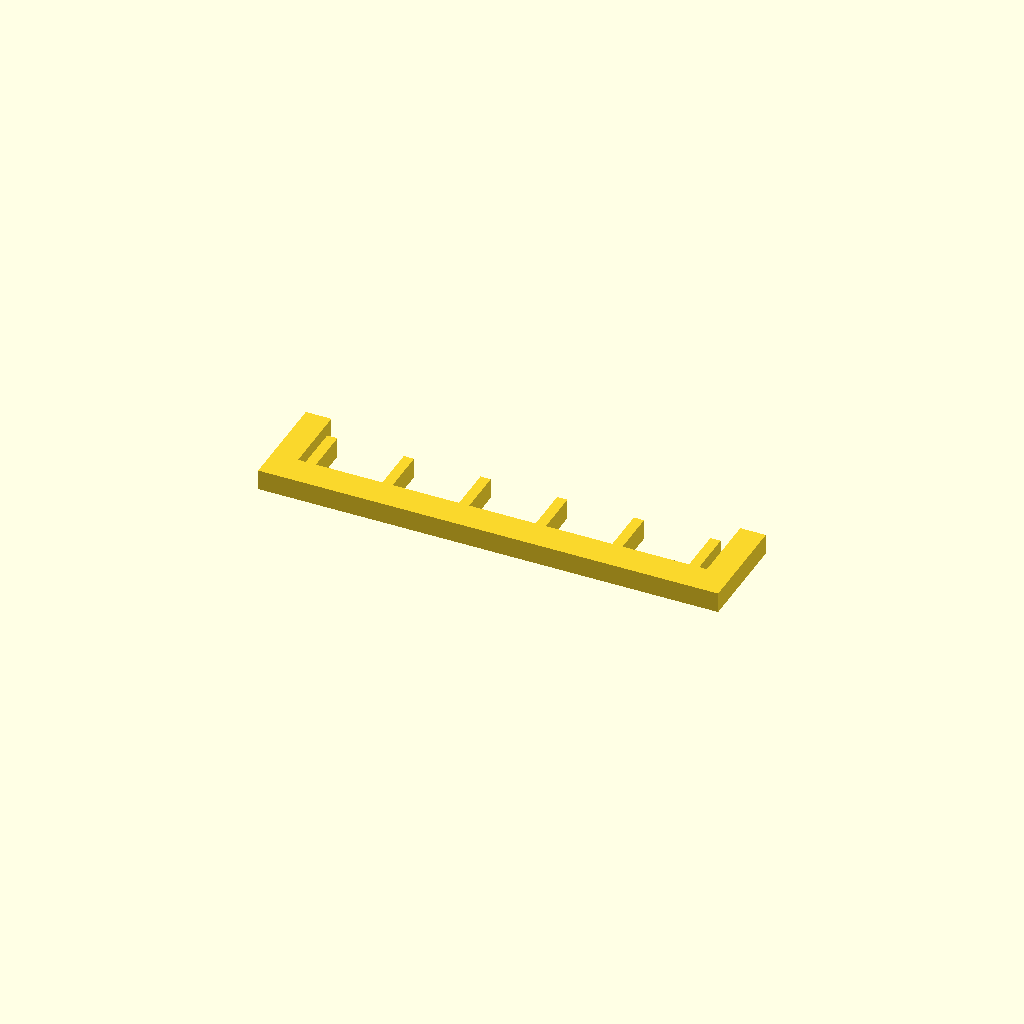
Cell 1: the model at its default parameters.
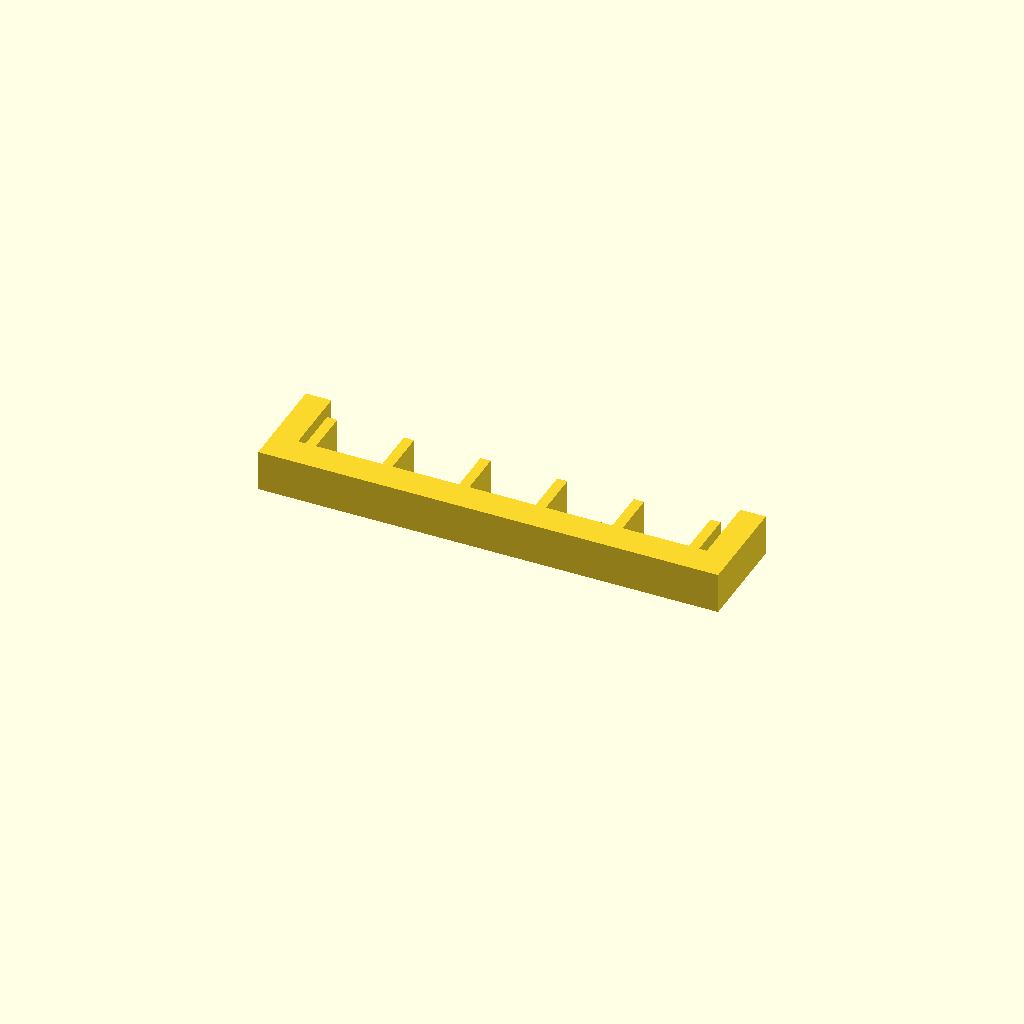
Cell 2: the same model with profile_height = 16.
One fixed orthographic camera (rotation 55°, 0°, 25°; colour scheme Cornfield) for every cell.
The OpenSCAD source (optional_data/data/sketch1/guardgrids/part_0018.scad):
$fn = 32;

// ----------------------------------------------------------------------
// Guard grille: 6 slats over a 180 x 40 mm plate
// ----------------------------------------------------------------------

// --- parameters (mm) ---
profile_height = 8;       // extrusion height
profile_points = 32;      // points of the closed outline

profile = [[0, 0], [180, 0], [180, 40], [170, 40], [170, 12], [167, 12], [167, 30], [163, 30], [163, 12], [137, 12], [137, 30], [133, 30], [133, 12], [107, 12], [107, 30], [103, 30], [103, 12], [77, 12], [77, 30], [73, 30], [73, 12], [47, 12], [47, 30], [43, 30], [43, 12], [17, 12], [17, 30], [13, 30], [13, 12], [10, 12], [10, 40], [0, 40]];  // single closed polygon, 32 points, counter clockwise

// --- the one profile operation ---
linear_extrude(height = profile_height) polygon(points = profile);
Customizer parameters (derived from the source; name, type, default, range or options):
profile_height: number, default 8
profile_points: number, default 32
